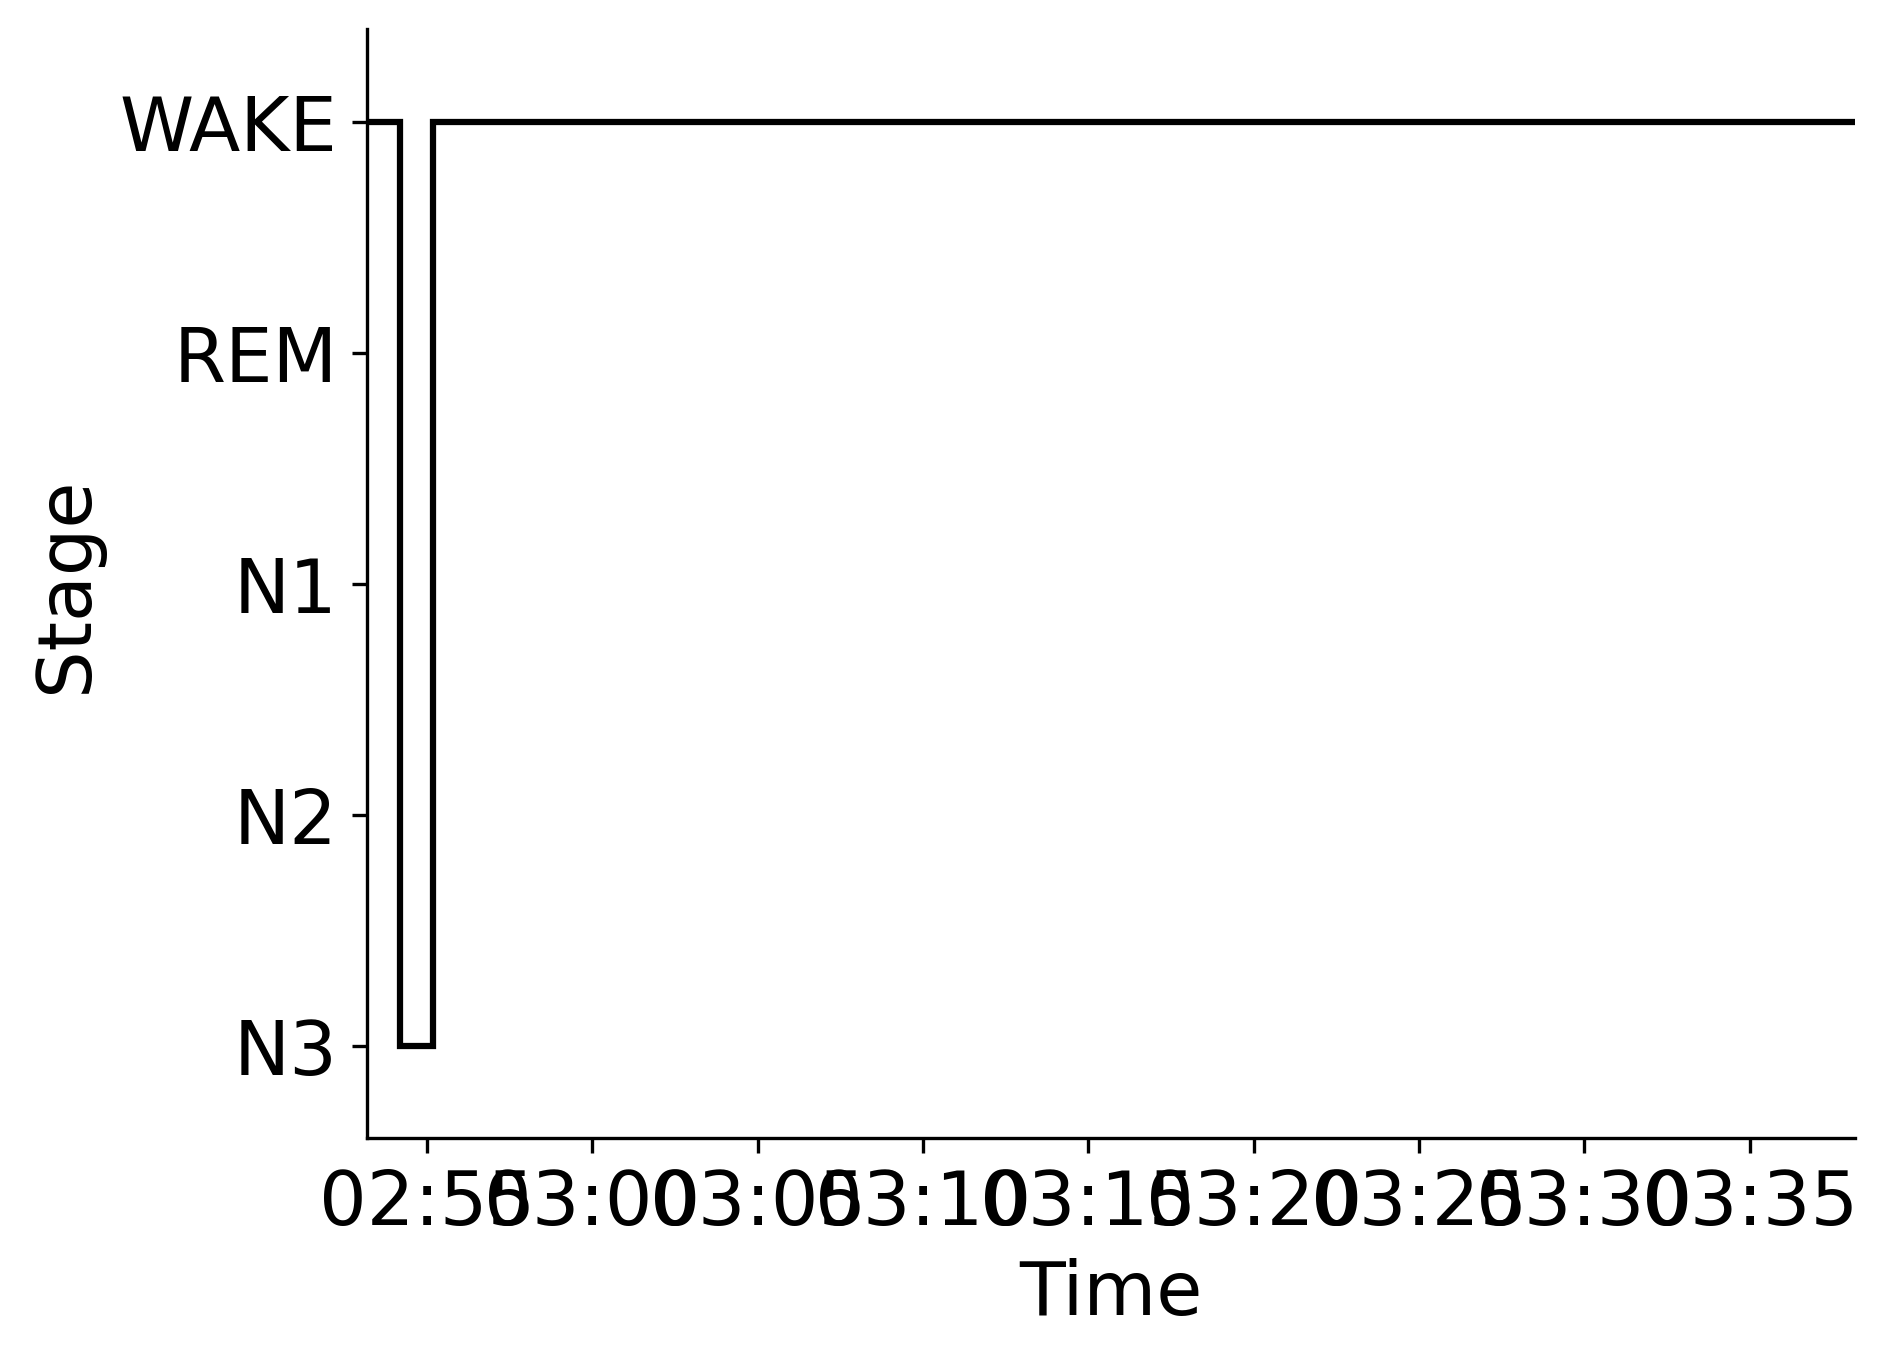

Data behind this chart, as committed beside it:
Epoch, Subject, Session, Recording, RecordingEpoch, Time, Stage
0, sub-00029, ses-1, sub-00029_ses-1_task-sleep_acq-20160518T…, 0, 2016-05-18 02:53:10.236890+00:00, WAKE
1, sub-00029, ses-1, sub-00029_ses-1_task-sleep_acq-20160518T…, 1, 2016-05-18 02:53:40.236890+00:00, WAKE
2, sub-00029, ses-1, sub-00029_ses-1_task-sleep_acq-20160518T…, 2, 2016-05-18 02:54:10.236890+00:00, N3
3, sub-00029, ses-1, sub-00029_ses-1_task-sleep_acq-20160518T…, 3, 2016-05-18 02:54:40.236890+00:00, N3
4, sub-00029, ses-1, sub-00029_ses-1_task-sleep_acq-20160518T…, 4, 2016-05-18 02:55:10.236890+00:00, WAKE
5, sub-00029, ses-1, sub-00029_ses-1_task-sleep_acq-20160518T…, 5, 2016-05-18 02:55:40.236890+00:00, WAKE
6, sub-00029, ses-1, sub-00029_ses-1_task-sleep_acq-20160518T…, 6, 2016-05-18 02:56:10.236890+00:00, WAKE
7, sub-00029, ses-1, sub-00029_ses-1_task-sleep_acq-20160518T…, 7, 2016-05-18 02:56:40.236890+00:00, WAKE
8, sub-00029, ses-1, sub-00029_ses-1_task-sleep_acq-20160518T…, 8, 2016-05-18 02:57:10.236890+00:00, WAKE
9, sub-00029, ses-1, sub-00029_ses-1_task-sleep_acq-20160518T…, 9, 2016-05-18 02:57:40.236890+00:00, WAKE
10, sub-00029, ses-1, sub-00029_ses-1_task-sleep_acq-20160518T…, 10, 2016-05-18 02:58:10.236890+00:00, WAKE
11, sub-00029, ses-1, sub-00029_ses-1_task-sleep_acq-20160518T…, 11, 2016-05-18 02:58:40.236890+00:00, WAKE
12, sub-00029, ses-1, sub-00029_ses-1_task-sleep_acq-20160518T…, 12, 2016-05-18 02:59:10.236890+00:00, WAKE
13, sub-00029, ses-1, sub-00029_ses-1_task-sleep_acq-20160518T…, 13, 2016-05-18 02:59:40.236890+00:00, WAKE
14, sub-00029, ses-1, sub-00029_ses-1_task-sleep_acq-20160518T…, 14, 2016-05-18 03:00:10.236890+00:00, WAKE
15, sub-00029, ses-1, sub-00029_ses-1_task-sleep_acq-20160518T…, 15, 2016-05-18 03:00:40.236890+00:00, WAKE
16, sub-00029, ses-1, sub-00029_ses-1_task-sleep_acq-20160518T…, 16, 2016-05-18 03:01:10.236890+00:00, WAKE
17, sub-00029, ses-1, sub-00029_ses-1_task-sleep_acq-20160518T…, 17, 2016-05-18 03:01:40.236890+00:00, WAKE
18, sub-00029, ses-1, sub-00029_ses-1_task-sleep_acq-20160518T…, 18, 2016-05-18 03:02:10.236890+00:00, WAKE
19, sub-00029, ses-1, sub-00029_ses-1_task-sleep_acq-20160518T…, 19, 2016-05-18 03:02:40.236890+00:00, WAKE
20, sub-00029, ses-1, sub-00029_ses-1_task-sleep_acq-20160518T…, 20, 2016-05-18 03:03:10.236890+00:00, WAKE
21, sub-00029, ses-1, sub-00029_ses-1_task-sleep_acq-20160518T…, 21, 2016-05-18 03:03:40.236890+00:00, WAKE
22, sub-00029, ses-1, sub-00029_ses-1_task-sleep_acq-20160518T…, 22, 2016-05-18 03:04:10.236890+00:00, WAKE
23, sub-00029, ses-1, sub-00029_ses-1_task-sleep_acq-20160518T…, 23, 2016-05-18 03:04:40.236890+00:00, WAKE
24, sub-00029, ses-1, sub-00029_ses-1_task-sleep_acq-20160518T…, 24, 2016-05-18 03:05:10.236890+00:00, WAKE
25, sub-00029, ses-1, sub-00029_ses-1_task-sleep_acq-20160518T…, 25, 2016-05-18 03:05:40.236890+00:00, WAKE
26, sub-00029, ses-1, sub-00029_ses-1_task-sleep_acq-20160518T…, 26, 2016-05-18 03:06:10.236890+00:00, WAKE
27, sub-00029, ses-1, sub-00029_ses-1_task-sleep_acq-20160518T…, 27, 2016-05-18 03:06:40.236890+00:00, WAKE
28, sub-00029, ses-1, sub-00029_ses-1_task-sleep_acq-20160518T…, 28, 2016-05-18 03:07:10.236890+00:00, WAKE
29, sub-00029, ses-1, sub-00029_ses-1_task-sleep_acq-20160518T…, 29, 2016-05-18 03:07:40.236890+00:00, WAKE
30, sub-00029, ses-1, sub-00029_ses-1_task-sleep_acq-20160518T…, 30, 2016-05-18 03:08:10.236890+00:00, WAKE
31, sub-00029, ses-1, sub-00029_ses-1_task-sleep_acq-20160518T…, 31, 2016-05-18 03:08:40.236890+00:00, WAKE
32, sub-00029, ses-1, sub-00029_ses-1_task-sleep_acq-20160518T…, 32, 2016-05-18 03:09:10.236890+00:00, WAKE
33, sub-00029, ses-1, sub-00029_ses-1_task-sleep_acq-20160518T…, 33, 2016-05-18 03:09:40.236890+00:00, WAKE
34, sub-00029, ses-1, sub-00029_ses-1_task-sleep_acq-20160518T…, 34, 2016-05-18 03:10:10.236890+00:00, WAKE
35, sub-00029, ses-1, sub-00029_ses-1_task-sleep_acq-20160518T…, 35, 2016-05-18 03:10:40.236890+00:00, WAKE
36, sub-00029, ses-1, sub-00029_ses-1_task-sleep_acq-20160518T…, 36, 2016-05-18 03:11:10.236890+00:00, WAKE
37, sub-00029, ses-1, sub-00029_ses-1_task-sleep_acq-20160518T…, 37, 2016-05-18 03:11:40.236890+00:00, WAKE
38, sub-00029, ses-1, sub-00029_ses-1_task-sleep_acq-20160518T…, 38, 2016-05-18 03:12:10.236890+00:00, WAKE
39, sub-00029, ses-1, sub-00029_ses-1_task-sleep_acq-20160518T…, 39, 2016-05-18 03:12:40.236890+00:00, WAKE
40, sub-00029, ses-1, sub-00029_ses-1_task-sleep_acq-20160518T…, 40, 2016-05-18 03:13:10.236890+00:00, WAKE
41, sub-00029, ses-1, sub-00029_ses-1_task-sleep_acq-20160518T…, 41, 2016-05-18 03:13:40.236890+00:00, WAKE
42, sub-00029, ses-1, sub-00029_ses-1_task-sleep_acq-20160518T…, 42, 2016-05-18 03:14:10.236890+00:00, WAKE
43, sub-00029, ses-1, sub-00029_ses-1_task-sleep_acq-20160518T…, 43, 2016-05-18 03:14:40.236890+00:00, WAKE
44, sub-00029, ses-1, sub-00029_ses-1_task-sleep_acq-20160518T…, 44, 2016-05-18 03:15:10.236890+00:00, WAKE
45, sub-00029, ses-1, sub-00029_ses-1_task-sleep_acq-20160518T…, 45, 2016-05-18 03:15:40.236890+00:00, WAKE
46, sub-00029, ses-1, sub-00029_ses-1_task-sleep_acq-20160518T…, 46, 2016-05-18 03:16:10.236890+00:00, WAKE
47, sub-00029, ses-1, sub-00029_ses-1_task-sleep_acq-20160518T…, 47, 2016-05-18 03:16:40.236890+00:00, WAKE
48, sub-00029, ses-1, sub-00029_ses-1_task-sleep_acq-20160518T…, 48, 2016-05-18 03:17:10.236890+00:00, WAKE
49, sub-00029, ses-1, sub-00029_ses-1_task-sleep_acq-20160518T…, 49, 2016-05-18 03:17:40.236890+00:00, WAKE
50, sub-00029, ses-1, sub-00029_ses-1_task-sleep_acq-20160518T…, 50, 2016-05-18 03:18:10.236890+00:00, WAKE
51, sub-00029, ses-1, sub-00029_ses-1_task-sleep_acq-20160518T…, 51, 2016-05-18 03:18:40.236890+00:00, WAKE
52, sub-00029, ses-1, sub-00029_ses-1_task-sleep_acq-20160518T…, 52, 2016-05-18 03:19:10.236890+00:00, WAKE
53, sub-00029, ses-1, sub-00029_ses-1_task-sleep_acq-20160518T…, 53, 2016-05-18 03:19:40.236890+00:00, WAKE
54, sub-00029, ses-1, sub-00029_ses-1_task-sleep_acq-20160518T…, 54, 2016-05-18 03:20:10.236890+00:00, WAKE
55, sub-00029, ses-1, sub-00029_ses-1_task-sleep_acq-20160518T…, 55, 2016-05-18 03:20:40.236890+00:00, WAKE
56, sub-00029, ses-1, sub-00029_ses-1_task-sleep_acq-20160518T…, 56, 2016-05-18 03:21:10.236890+00:00, WAKE
57, sub-00029, ses-1, sub-00029_ses-1_task-sleep_acq-20160518T…, 57, 2016-05-18 03:21:40.236890+00:00, WAKE
58, sub-00029, ses-1, sub-00029_ses-1_task-sleep_acq-20160518T…, 58, 2016-05-18 03:22:10.236890+00:00, WAKE
59, sub-00029, ses-1, sub-00029_ses-1_task-sleep_acq-20160518T…, 59, 2016-05-18 03:22:40.236890+00:00, WAKE
... 30 more rows
